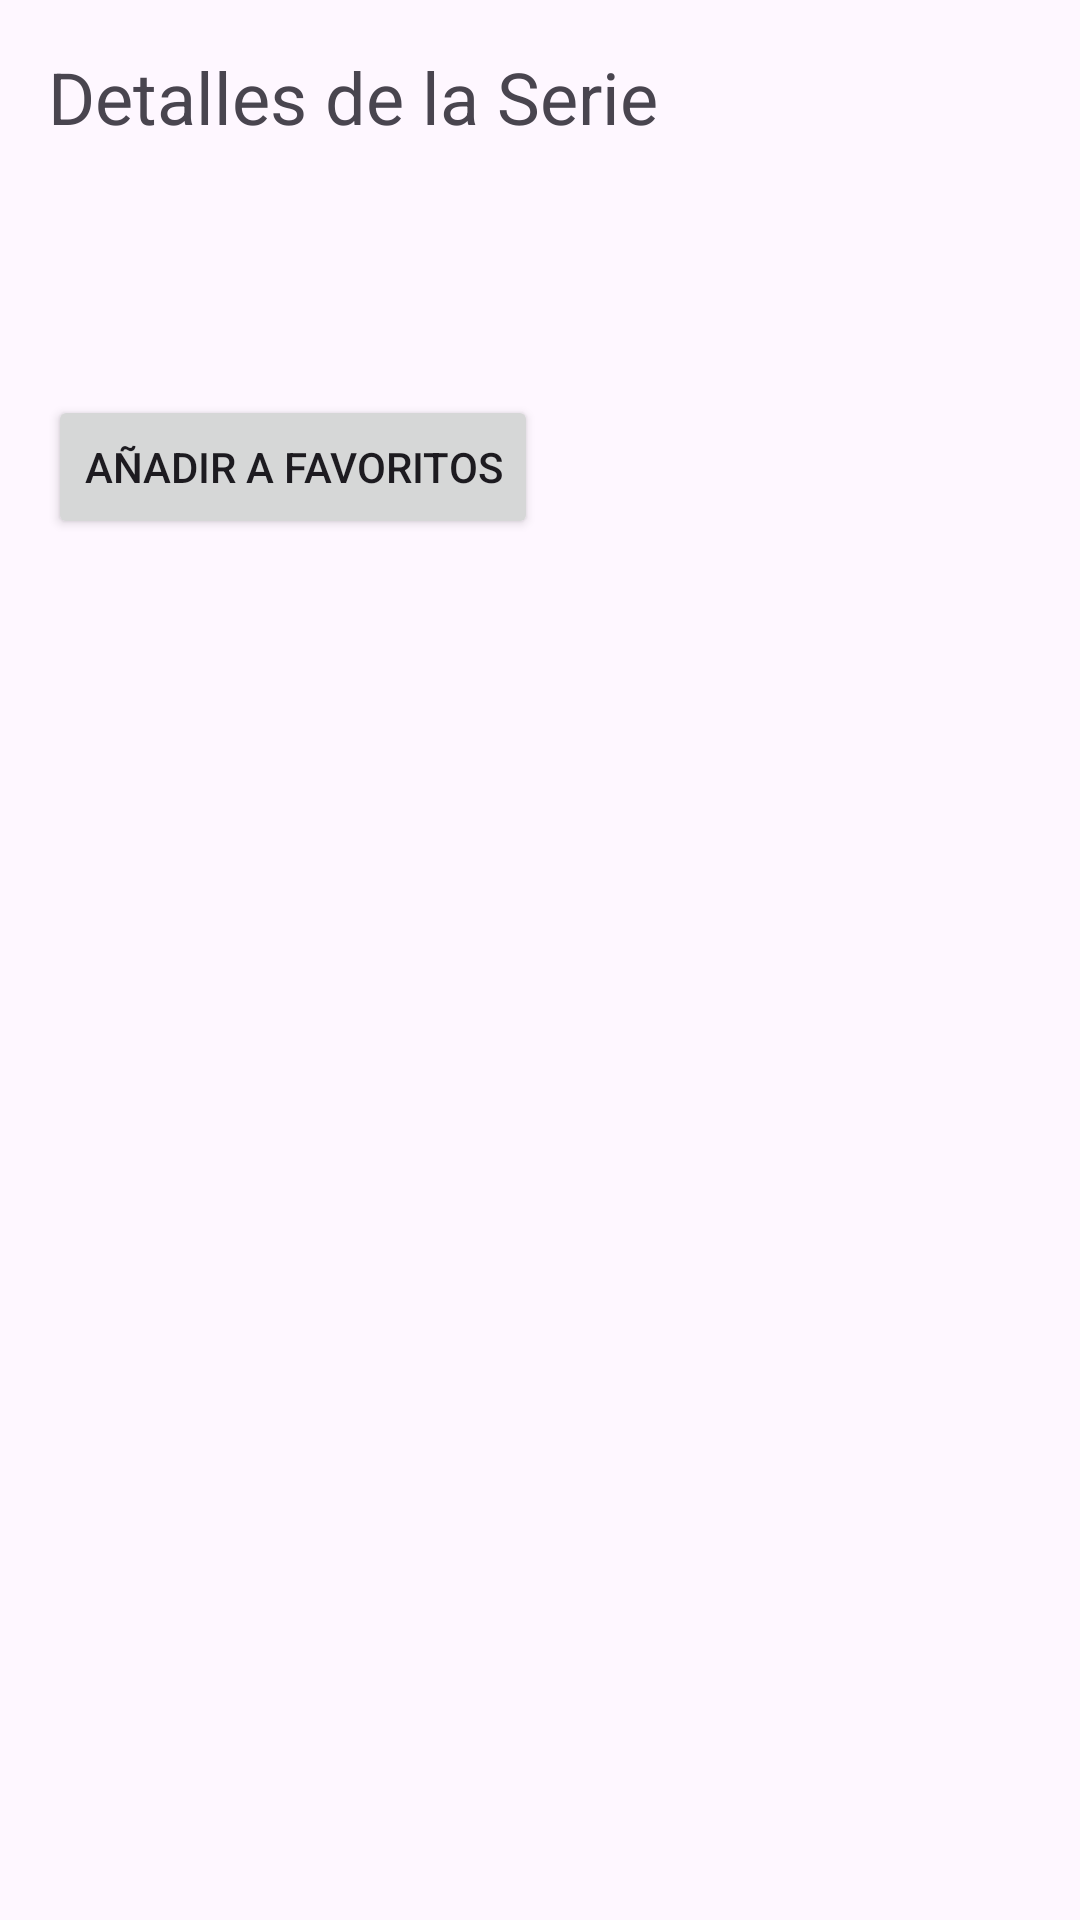

Here is an Android app screen rendered from its layout file. Give the layout XML and the strings, colors and styles it references.
<!-- AndroidManifest.xml: application theme Theme.GestionPeliculasSeries -->
<!-- res/layout/activity_serie_details.xml -->
<?xml version="1.0" encoding="utf-8"?>
<LinearLayout xmlns:android="http://schemas.android.com/apk/res/android"
    android:layout_width="match_parent"
    android:layout_height="match_parent"
    android:orientation="vertical"
    android:padding="16dp">

    <TextView
        android:layout_width="wrap_content"
        android:layout_height="wrap_content"
        android:text="Detalles de la Serie"
        android:textSize="24sp"
        android:layout_marginBottom="16dp" />

    <TextView
        android:id="@+id/textViewTitulo"
        android:layout_width="wrap_content"
        android:layout_height="wrap_content"
        android:textSize="18sp"
        android:textStyle="bold"
        android:layout_marginBottom="8dp" />

    <TextView
        android:id="@+id/textViewTemporadas"
        android:layout_width="wrap_content"
        android:layout_height="wrap_content" />

    <Button
        android:id="@+id/buttonAddToFavorites"
        android:layout_width="wrap_content"
        android:layout_height="wrap_content"
        android:text="Añadir a Favoritos"
        android:layout_marginTop="16dp" />

</LinearLayout>
<!-- resources referenced by this layout -->
<resources>
  <style name="Theme.GestionPeliculasSeries" parent="Base.Theme.GestionPeliculasSeries" />
  <style name="Base.Theme.GestionPeliculasSeries" parent="Theme.Material3.DayNight.NoActionBar">
          
          
      </style>
</resources>
